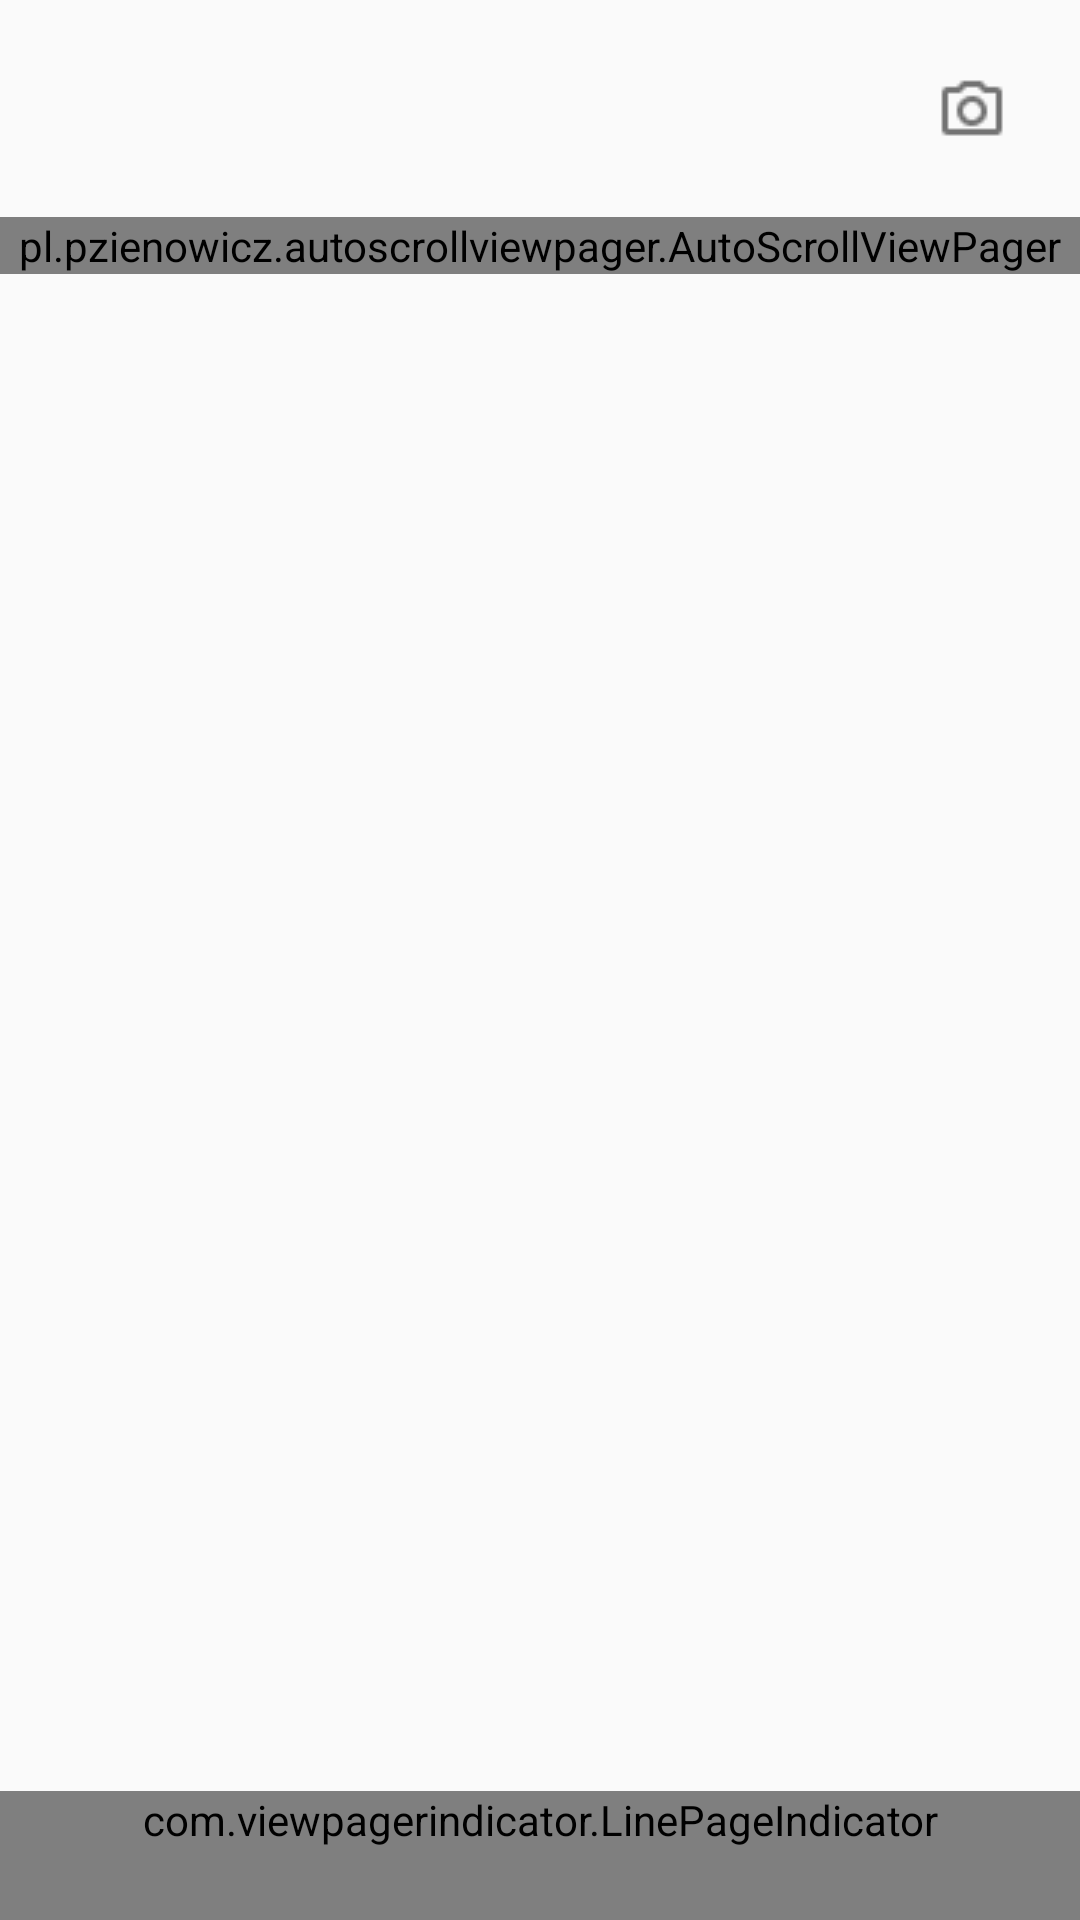

Here is an Android app screen rendered from its layout file. Give the layout XML and the strings, colors and styles it references.
<!-- AndroidManifest.xml: application theme AppTheme -->
<!-- res/layout/activity_timelapse.xml -->
<?xml version="1.0" encoding="utf-8"?>
<LinearLayout xmlns:android="http://schemas.android.com/apk/res/android"
    xmlns:app="http://schemas.android.com/apk/res-auto"
    xmlns:tools="http://schemas.android.com/tools"
    android:layout_width="match_parent"
    android:layout_height="match_parent"
    tools:context=".ui.project_details.crop_timelapse.timelapseActivity"
    android:orientation="vertical"
    android:id="@+id/body">

    <RelativeLayout
        android:id="@+id/title_container"
        android:layout_width="match_parent"
        android:layout_height="wrap_content">

        <ImageView
            android:id="@+id/back_button"
            android:layout_width="wrap_content"
            android:layout_height="wrap_content"
            android:layout_marginStart="16dp"
            android:layout_marginTop="16dp"
            android:layout_marginBottom="16dp"
            android:backgroundTint="@android:color/white"
            android:paddingStart="8dp"
            android:paddingTop="8dp"
            android:paddingEnd="8dp"
            android:paddingBottom="8dp"
            android:src="@drawable/ic_arrow_back"
            app:layout_constraintStart_toStartOf="parent"
            app:layout_constraintTop_toTopOf="parent" />

        <TextView
            android:id="@+id/title_bar"
            android:layout_width="wrap_content"
            android:layout_height="wrap_content"
            android:layout_centerHorizontal="true"
            android:layout_marginStart="16dp"
            android:layout_marginTop="16dp"
            android:layout_marginBottom="16dp"
            android:paddingStart="8dp"
            android:paddingTop="8dp"
            android:paddingEnd="8dp"
            android:paddingBottom="8dp"
            android:textAppearance="@style/TextAppearance.AppCompat.Large"
            android:textSize="18dp" />

        <ImageView
            android:id="@+id/uploadBtn"
            android:layout_width="wrap_content"
            android:layout_height="wrap_content"
            android:layout_alignParentRight="true"
            android:layout_marginTop="16dp"
            android:layout_marginRight="16dp"
            android:layout_marginBottom="16dp"
            android:backgroundTint="@android:color/white"
            android:paddingStart="8dp"
            android:paddingTop="8dp"
            android:paddingEnd="8dp"
            android:paddingBottom="8dp"
            android:src="@drawable/photo_camera_24px_outlined"
            app:layout_constraintStart_toStartOf="parent"
            app:layout_constraintTop_toTopOf="parent" />

    </RelativeLayout>

    <RelativeLayout
        android:layout_width="wrap_content"
        android:layout_height="wrap_content">

        <pl.pzienowicz.autoscrollviewpager.AutoScrollViewPager
            android:id="@+id/image1"
            android:layout_width="match_parent"
            android:layout_height="wrap_content"
            app:layout_constraintStart_toStartOf="parent">

        </pl.pzienowicz.autoscrollviewpager.AutoScrollViewPager>

        <com.viewpagerindicator.LinePageIndicator
            android:id="@+id/indicator"
            android:layout_width="match_parent"
            android:layout_height="wrap_content"
            android:layout_alignParentBottom="true"
            android:paddingBottom="24dp"
            app:selectedColor="#000000"
            app:strokeWidth="4dp"
            app:unselectedColor="#FF888888" />
    </RelativeLayout>


</LinearLayout>
<!-- resources referenced by this layout -->
<resources>
  <!-- drawable photo_camera_24px_outlined: png bitmap (drawable-v24, 406 bytes) -->
  <style name="AppTheme" parent="Theme.AppCompat.Light.NoActionBar">
          
          <item name="colorPrimary">@color/colorPrimary</item>
          <item name="colorPrimaryDark">@color/colorPrimaryDark</item>
          <item name="colorAccent">@color/colorAccent</item>
          <item name="android:windowAnimationStyle">@null</item>
      </style>
  <color name="colorPrimary">#FFFFFF</color>
  <color name="colorPrimaryDark">#7A7A7A</color>
  <color name="colorAccent">#03DAC5</color>
</resources>
